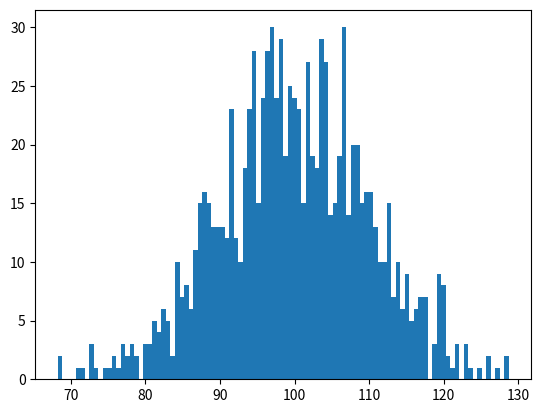

The matplotlib source for this figure:
import numpy as np
import matplotlib.pyplot as plt
# 평균 0 , 표준편차1인 정규분포 데이터 5건
# 작업을 실행해도 값은 랜덤 값이 나오도록 seed값 고정
# 평균이 100, 표준편차10 정규분포데이터 1000
# 100개 구간으로 나누어서 hist 그래프 출력
np.random.seed(seed=1000)
rm = np.random.normal(0,1,size=5)
print(rm)
rm1 = np.random.normal(100, 10, size=1000)
# print(rm1)
plt.hist(rm1, bins=100)
plt.show()


